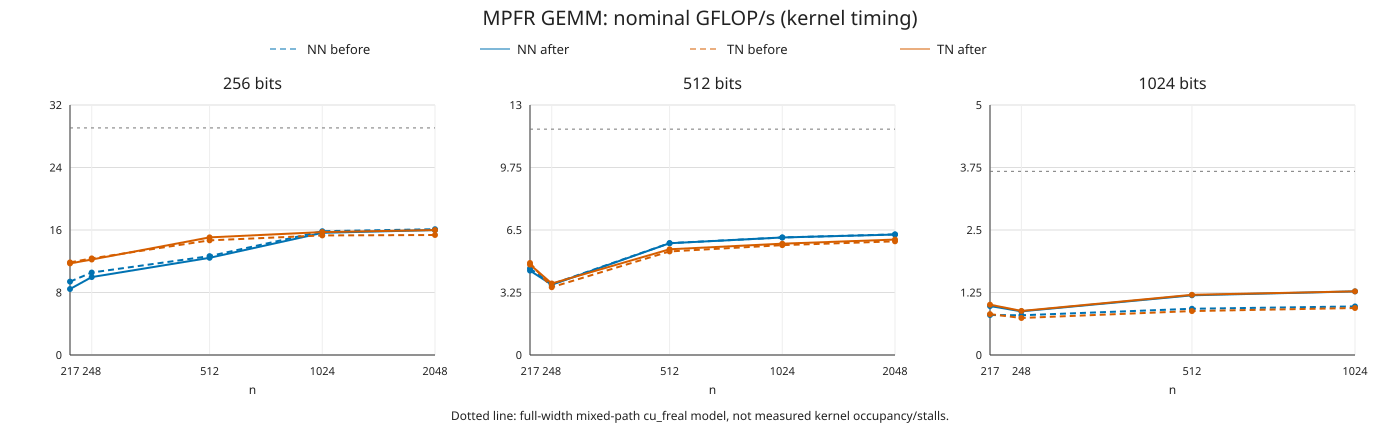

The file beside this chart, header and first rows:
stage, type, kernel, form, n, method, seconds, gflops, runs
before, mpfr1024, gemm, NN, 217, gpu, 2.558339e-02, 0.7988, 3
before, mpfr1024, gemm, NN, 248, gpu, 3.839963e-02, 0.7944, 3
before, mpfr1024, gemm, NN, 512, gpu, 2.902503e-01, 0.9248, 3
before, mpfr1024, gemm, NN, 1024, gpu, 2.210118e+00, 0.9717, 3
before, mpfr1024, gemm, NT, 217, gpu, 2.513076e-02, 0.8132, 3
before, mpfr1024, gemm, NT, 248, gpu, 3.870803e-02, 0.7881, 3
before, mpfr1024, gemm, NT, 512, gpu, 2.911338e-01, 0.922, 3
before, mpfr1024, gemm, NT, 1024, gpu, 2.208337e+00, 0.9724, 3
before, mpfr1024, gemm, TN, 217, gpu, 2.500364e-02, 0.8173, 3
before, mpfr1024, gemm, TN, 248, gpu, 4.120492e-02, 0.7403, 3
before, mpfr1024, gemm, TN, 512, gpu, 3.054968e-01, 0.8787, 3
before, mpfr1024, gemm, TN, 1024, gpu, 2.285067e+00, 0.9398, 3
before, mpfr1024, gemm, TT, 217, gpu, 2.481379e-02, 0.8236, 3
before, mpfr1024, gemm, TT, 248, gpu, 4.131594e-02, 0.7384, 3
before, mpfr1024, gemm, TT, 512, gpu, 3.058156e-01, 0.8778, 3
before, mpfr1024, gemm, TT, 1024, gpu, 2.285696e+00, 0.9395, 3
before, mpfr256, gemm, NN, 217, gpu, 2.175536e-03, 9.394, 3
before, mpfr256, gemm, NN, 248, gpu, 2.890262e-03, 10.55, 3
before, mpfr256, gemm, NN, 512, gpu, 2.120944e-02, 12.66, 3
before, mpfr256, gemm, NN, 1024, gpu, 1.355257e-01, 15.85, 3
before, mpfr256, gemm, NN, 2048, gpu, 1.066916e+00, 16.1, 3
before, mpfr256, gemm, NT, 217, gpu, 2.169682e-03, 9.419, 3
before, mpfr256, gemm, NT, 248, gpu, 2.889303e-03, 10.56, 3
before, mpfr256, gemm, NT, 512, gpu, 2.135508e-02, 12.57, 3
before, mpfr256, gemm, NT, 1024, gpu, 1.358053e-01, 15.81, 3
before, mpfr256, gemm, NT, 2048, gpu, 1.066649e+00, 16.11, 3
before, mpfr256, gemm, TN, 217, gpu, 1.724399e-03, 11.85, 3
before, mpfr256, gemm, TN, 248, gpu, 2.467253e-03, 12.36, 3
before, mpfr256, gemm, TN, 512, gpu, 1.829123e-02, 14.68, 3
before, mpfr256, gemm, TN, 1024, gpu, 1.403128e-01, 15.3, 3
before, mpfr256, gemm, TN, 2048, gpu, 1.118435e+00, 15.36, 3
before, mpfr256, gemm, TT, 217, gpu, 1.723824e-03, 11.86, 3
before, mpfr256, gemm, TT, 248, gpu, 2.471734e-03, 12.34, 3
before, mpfr256, gemm, TT, 512, gpu, 1.824948e-02, 14.71, 3
before, mpfr256, gemm, TT, 1024, gpu, 1.401423e-01, 15.32, 3
before, mpfr256, gemm, TT, 2048, gpu, 1.114250e+00, 15.42, 3
before, mpfr512, gemm, NN, 217, gpu, 4.538123e-03, 4.503, 3
before, mpfr512, gemm, NN, 248, gpu, 8.289424e-03, 3.68, 3
before, mpfr512, gemm, NN, 512, gpu, 4.613974e-02, 5.818, 3
before, mpfr512, gemm, NN, 1024, gpu, 3.513533e-01, 6.112, 3
before, mpfr512, gemm, NN, 2048, gpu, 2.738803e+00, 6.273, 3
before, mpfr512, gemm, NT, 217, gpu, 4.533328e-03, 4.508, 3
before, mpfr512, gemm, NT, 248, gpu, 8.280120e-03, 3.684, 3
before, mpfr512, gemm, NT, 512, gpu, 4.613640e-02, 5.818, 3
before, mpfr512, gemm, NT, 1024, gpu, 3.514070e-01, 6.111, 3
before, mpfr512, gemm, NT, 2048, gpu, 2.742291e+00, 6.265, 3
before, mpfr512, gemm, TN, 217, gpu, 4.270321e-03, 4.786, 3
before, mpfr512, gemm, TN, 248, gpu, 8.656708e-03, 3.524, 3
before, mpfr512, gemm, TN, 512, gpu, 4.984678e-02, 5.385, 3
before, mpfr512, gemm, TN, 1024, gpu, 3.759595e-01, 5.712, 3
before, mpfr512, gemm, TN, 2048, gpu, 2.906229e+00, 5.911, 3
before, mpfr512, gemm, TT, 217, gpu, 4.275060e-03, 4.78, 3
before, mpfr512, gemm, TT, 248, gpu, 8.614056e-03, 3.541, 3
before, mpfr512, gemm, TT, 512, gpu, 4.993811e-02, 5.375, 3
before, mpfr512, gemm, TT, 1024, gpu, 3.758426e-01, 5.714, 3
before, mpfr512, gemm, TT, 2048, gpu, 2.910772e+00, 5.902, 3
after, mpfr1024, gemm, NN, 217, gpu, 2.088483e-02, 0.9785, 3
after, mpfr1024, gemm, NN, 248, gpu, 3.492936e-02, 0.8734, 3
after, mpfr1024, gemm, NN, 512, gpu, 2.248527e-01, 1.194, 3
after, mpfr1024, gemm, NN, 1024, gpu, 1.688066e+00, 1.272, 3
... 52 more rows
